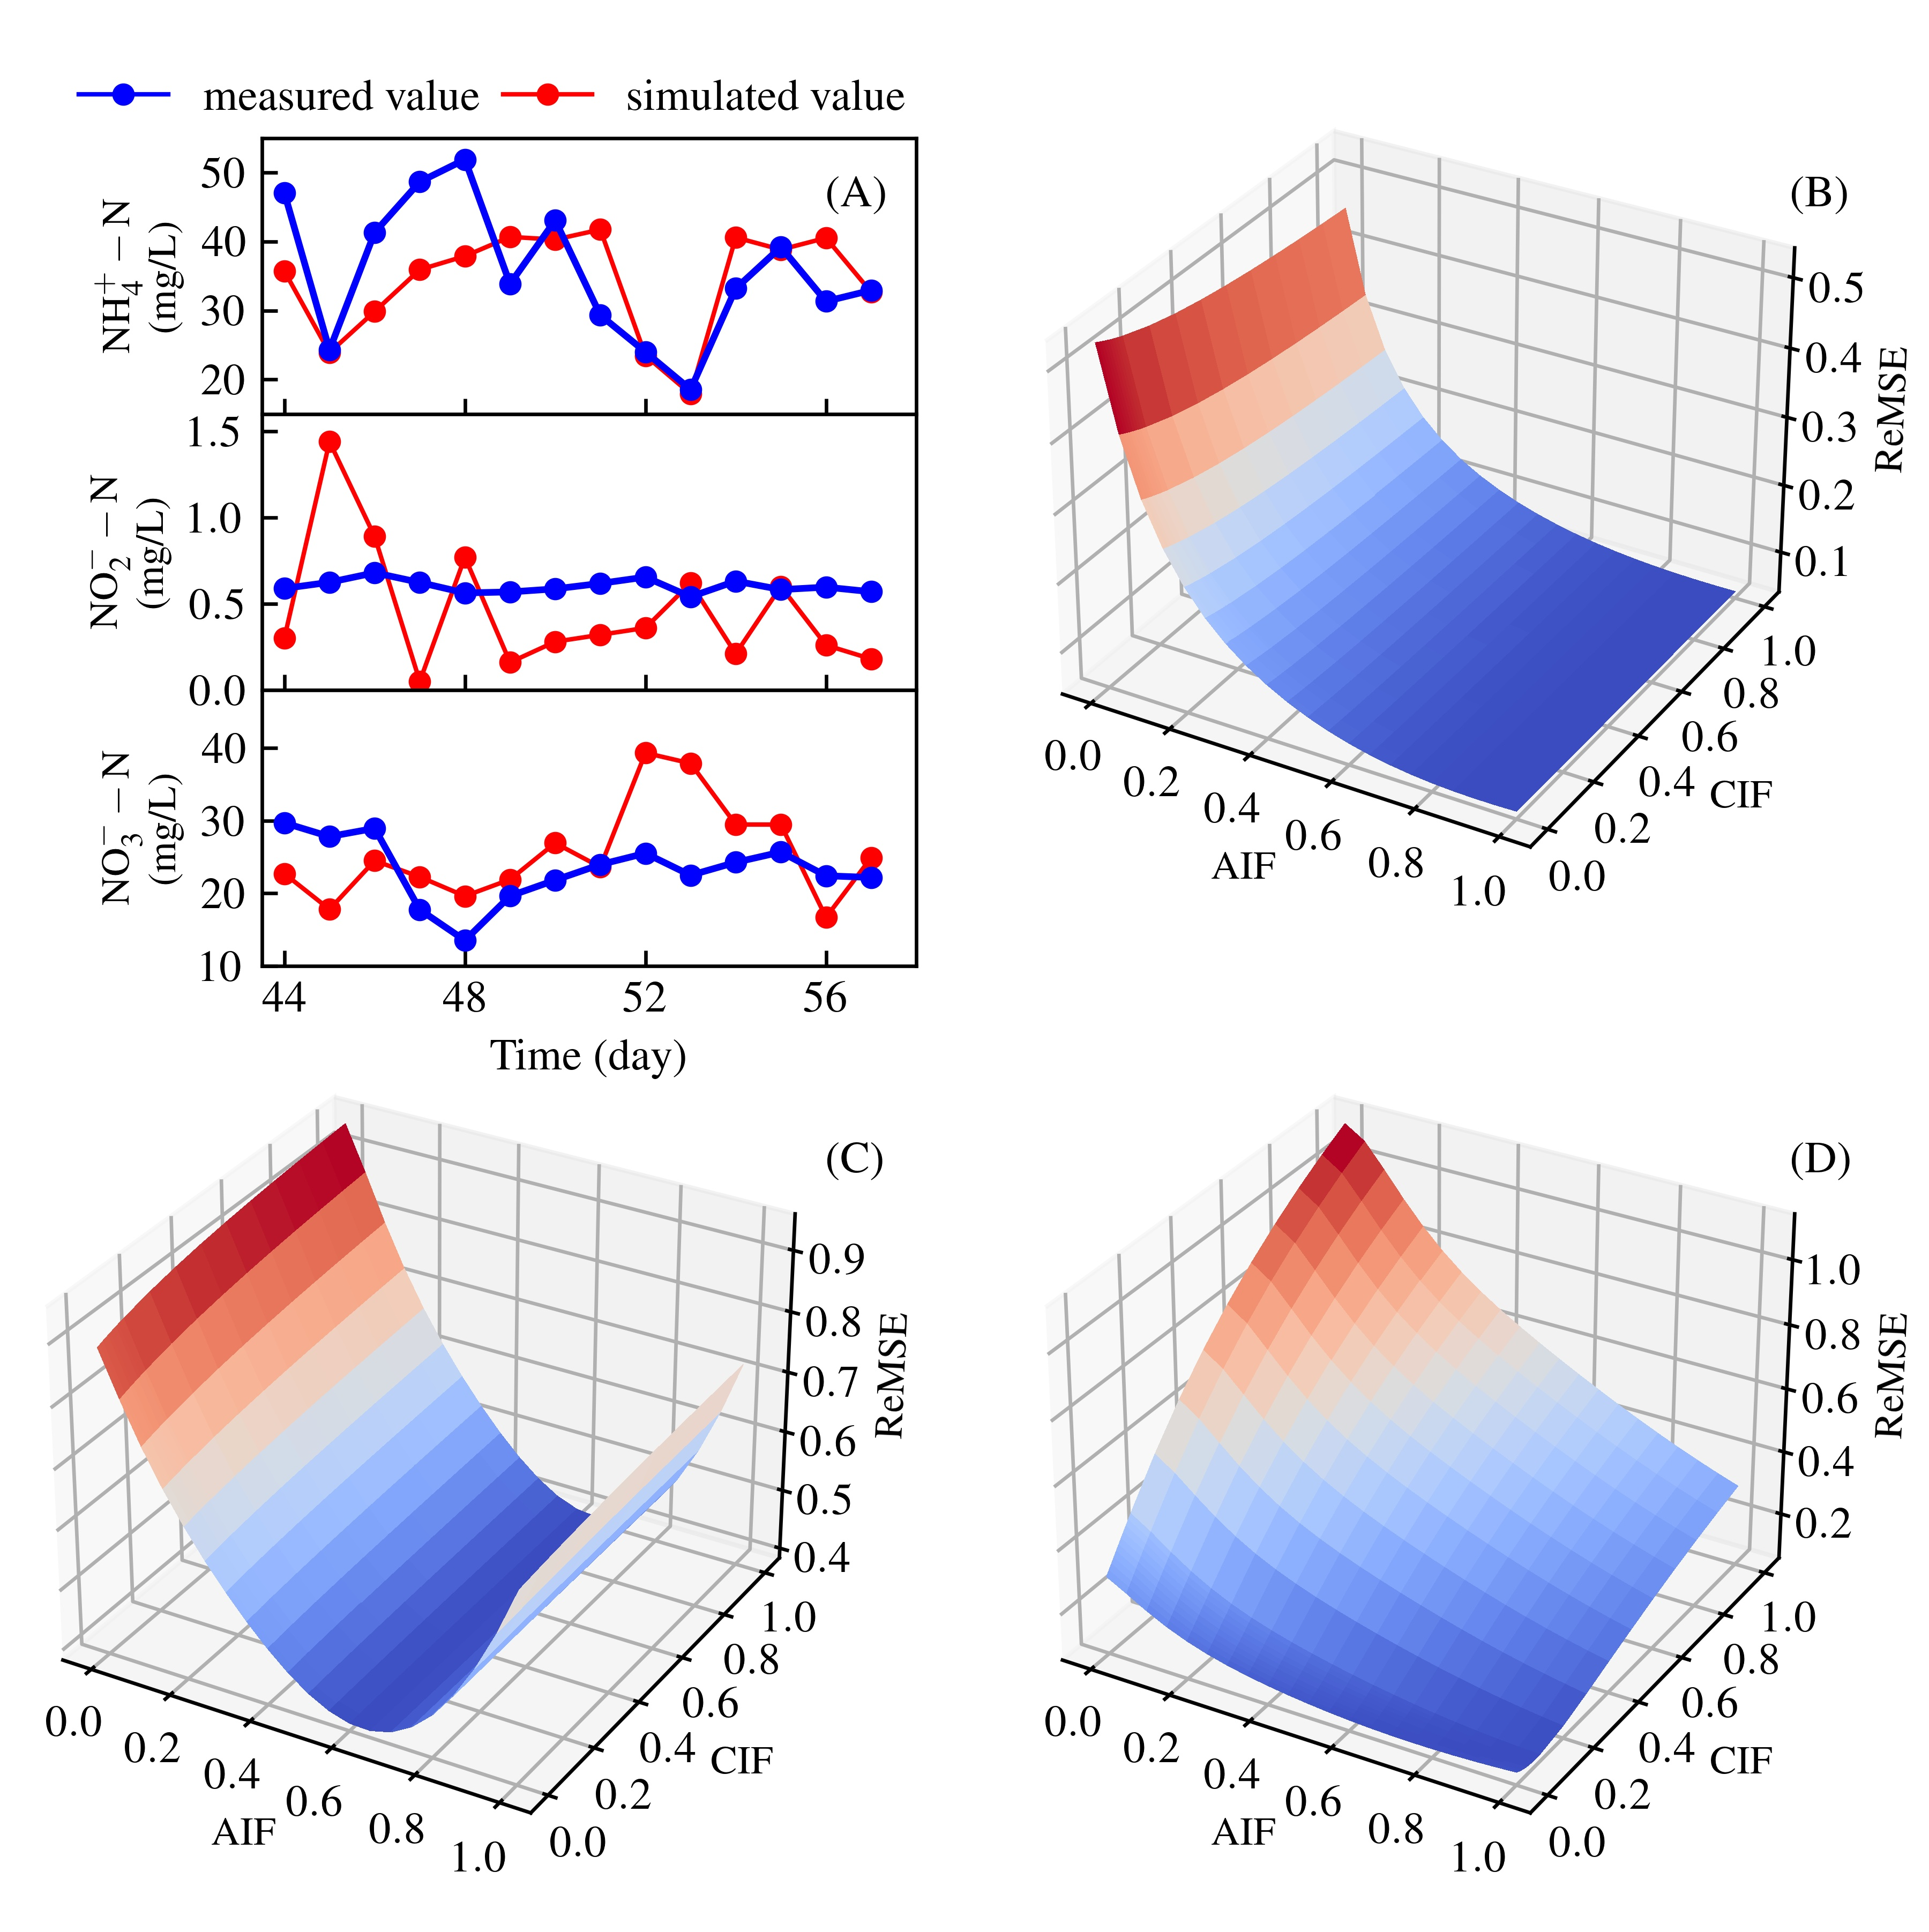

Recreate this plot in Python.
# -*- coding: utf-8 -*-
'''
@Author  :  月司
@Email   :  [email redacted]
@File    :  绘制三维图.py
@version :  1.0
@Desc    : 
'''

import pandas as pd
import os
from collections import  defaultdict
import matplotlib
matplotlib.use("Agg")
import matplotlib.pyplot as plt
from matplotlib.ticker import IndexLocator,MultipleLocator,AutoLocator,LinearLocator
from mpl_toolkits.mplot3d import Axes3D
import  numpy as np
from matplotlib.pyplot import  Line2D
plt.rcParams['text.usetex'] = True
plt.rcParams['font.family'] = ['serif']
plt.rcParams['font.serif'] = ['Times New Roman',"Times"]


fig = plt.figure(figsize=(6.0, 6.01),dpi=100)

num_rows = 4
num_cols = 5
# 这里的行和空白的高度
row_height = 2

#空白的高度
# 行空白
row_space_height = 0
# 列空白
col_space_height = 1

# 网络规模,行2*5+2=11，列=2*5=13
grid = (row_height*num_rows + row_space_height, num_cols*row_height+col_space_height)


# 绘制三维图
RMSE_data=pd.read_csv("inhibit_factors_RMSE.csv",header=0,index_col=None,encoding="utf-8")
anammox_inhibition_factor_list=list(RMSE_data["anammox_inhibition_factor"].unique())
cod_anaerobic_digestion_inhibition_factor_list=list(RMSE_data["cod_anaerobic_digestion_inhibition_factor"].unique())
# 生成网格点坐标系统
X,Y = np.meshgrid(anammox_inhibition_factor_list,cod_anaerobic_digestion_inhibition_factor_list)
RMSE_data.set_index(["anammox_inhibition_factor","cod_anaerobic_digestion_inhibition_factor"],inplace=True)
show_list = ["Ammonia_OUT", "Nitrite_OUT", "Nitrate_OUT"]

plot_list=[
    {"loc":(0,num_cols+col_space_height),
     "rowspan":num_rows,
    "colspan":num_cols,},
    {"loc": (num_rows+row_space_height,0),
     "rowspan": num_rows,
     "colspan": num_cols, },
    {"loc": (num_rows+row_space_height,num_cols+col_space_height),
     "rowspan": num_rows,
     "colspan": num_cols, },

]



anammox_inhibition_dir=""
for index,substance in enumerate(show_list):
    #
    Z=np.zeros_like(X)
    for anammox_inhibition_factor, cod_anaerobic_digestion_inhibition_factor in RMSE_data.index:
        X_pos=anammox_inhibition_factor_list.index(anammox_inhibition_factor)
        Y_pos=cod_anaerobic_digestion_inhibition_factor_list.index(cod_anaerobic_digestion_inhibition_factor)
        #要注意，矩阵的行为X,矩阵的列为Y
        Z[Y_pos,X_pos]=RMSE_data.at[(anammox_inhibition_factor,cod_anaerobic_digestion_inhibition_factor),substance]


    ax=plt.subplot2grid(grid, plot_list[index]["loc"],
                     rowspan=plot_list[index]["rowspan"],
                     colspan=plot_list[index]["colspan"],
                        fig=fig,
                     projection='3d')

    surf = ax.plot_surface(X, Y, Z, rstride=1,
                           cstride=1,
                           cmap='coolwarm',
                           # 能提高显示的效果，抗锯齿
                           antialiased=False,
                           shade=False,

                           )


    ax.set_xlabel("AIF", fontsize=9,labelpad=-5 )
    ax.set_ylabel("CIF", fontsize=9,labelpad=-4 )
    ax.set_zlabel("ReMSE", fontsize=9,labelpad=-6)

    ax.tick_params(direction="in",reset=True,pad=-2,length=10)


# 绘制拟合的二维图
experimental_data = pd.read_csv("./daily_pollutants.csv", header=0, index_col=False)

experimental_data['TKN'] = None
for index in experimental_data.index:

    if experimental_data.at[index, "TN_IN"] > experimental_data.at[index, 'TIN_IN']:
        TON_in = experimental_data.at[index, "TN_IN"] - experimental_data.at[index, 'TIN_IN']
    else:
        TON_in = 0

    if experimental_data.at[index, "TN_OUT"] > experimental_data.at[index, 'TIN_OUT']:
        TON_out = experimental_data.at[index, "TN_OUT"] - experimental_data.at[index, 'TIN_OUT']
    else:
        TON_out = 0
    experimental_data.at[index, 'TKN'] = experimental_data.at[index, 'Ammonia_IN'] + TON_in - TON_out


experimental_data['COD_removal'] = experimental_data['COD_IN'] - experimental_data['COD_F']

simulation_data = pd.read_csv('./result/simulation_data_mean_min_max.csv', encoding='utf-8', header=0,index_col=False)
simulation_data=simulation_data[-14:]
show_list = ["Ammonia_OUT", "Nitrite_OUT", "Nitrate_OUT"]


simulation_ylim=[(15,55),(0,1.6),(10,48)]
# 给生成刻度生成器的base用的(MultipleLocator)
num_rows = 6
num_cols = 6
# 这里的行和空白的高度，的单位是同一个。
row_height = 2
#空白的高度,直观的解释就是这个空白占画框高度的比例为多少
# 行空白
row_space_height = 2
# 列空白
col_space_height = 2

grid = (row_height*num_rows + row_space_height, num_cols*row_height+col_space_height)
simulation_plot=[
    {"loc":(1,col_space_height),
     "rowspan":row_height,
    "colspan":num_cols-1,},
    {"loc": (row_height+1,col_space_height),
     "rowspan": row_height,
     "colspan": num_cols-1, },
    {"loc": (row_height*2+1,col_space_height),
     "rowspan": row_height,
     "colspan": num_cols-1, },

]

substrate_label= {
"Ammonia":r"$\rm NH_4^+-N$",
"Nitrite":r"$\rm NO_2^--N$",
"Nitrate":r"$\rm NO_3^--N$",
}


simulation_ylabel_locator=[10,0.5,10]
for (index, substance) in enumerate(show_list):
    # F代表真实的数据
    markersize = 4
    lw=1
    ax=plt.subplot2grid(grid, simulation_plot[index]["loc"],
                     rowspan=simulation_plot[index]["rowspan"],
                     colspan=simulation_plot[index]["colspan"],
                    fig=fig
                     )

    ax.tick_params(direction="in")
    plt.subplots_adjust(hspace=0)
    substance=substance.split("_")[0]
    experimental_data_label = substance + "_F"
    ax.plot(range(44, 58),list(experimental_data[experimental_data_label])[-14:], marker='o',markersize=markersize,lw=lw, color='red',
                   label=experimental_data_label)
    ylowerr= simulation_data[substance.lower() + "_mean"] - simulation_data[substance.lower() + "_min"]
    yuperr= simulation_data[substance.lower() + "_max"] - simulation_data[substance.lower() + "_mean"]
    yerr=[ylowerr,yuperr]

    ax.plot(range(44, 58),list(simulation_data[substance.lower() + "_mean"]),
            color='blue', marker='o',ms=markersize,
            label=substance.lower())
    ax.set_ylabel(substrate_label[substance] + "\n(mg/L)", va="bottom", fontdict={
        "fontsize":9
    })
    ax.set_xlim(43.5, 58)
    ax.set_xlabel("Time (day)")
    ax.xaxis.set_major_locator(MultipleLocator(4))
    ylim_min,ylim_max=simulation_ylim[index]
    ax.set_ylim(ylim_min,ylim_max)
    ax.yaxis.set_major_locator(MultipleLocator(simulation_ylabel_locator[index]))
    plt.subplots_adjust(bottom=.0, top=1.0,left=0,right=0.95)
    # ax.legend()


plt.annotate(
    text="(A)",xy=((num_cols)/grid[1],(grid[0]-row_space_height+0.5)/grid[0]),
    xycoords="figure fraction"
)
plt.annotate(
    text="(B)",xy=((num_cols*row_height+1)/grid[1],(grid[0]-row_space_height+0.5)/grid[0]),
    xycoords="figure fraction"
)

plt.annotate(
    text="(C)",xy=((num_cols)/grid[1],(num_rows-0.5)/grid[0]),
    xycoords="figure fraction"
)
plt.annotate(
    text="(D)",xy=((num_cols*row_height+1)/grid[1],(num_rows-0.5)/grid[0]),
    xycoords="figure fraction"
)
plt.subplots_adjust(wspace=.0,hspace=.0)


legend_elements = [
                   Line2D([0], [0], marker='o',lw=lw, color='blue', label='measured value',
                          markerfacecolor='b', markersize=markersize),
                    Line2D([0], [0], marker='o',color='red', lw=lw,markersize=markersize, label='simulated value',),
]

fig.legend(handles=legend_elements,
           frameon=False,
           ncol=2,
            columnspacing = 0.5,
           labelspacing = 0.1,
           loc='upper left',bbox_to_anchor=(0.02,0.98)
           )
plt.show()
plt.savefig("simulation&inhibition_3D.jpg",dpi=600)